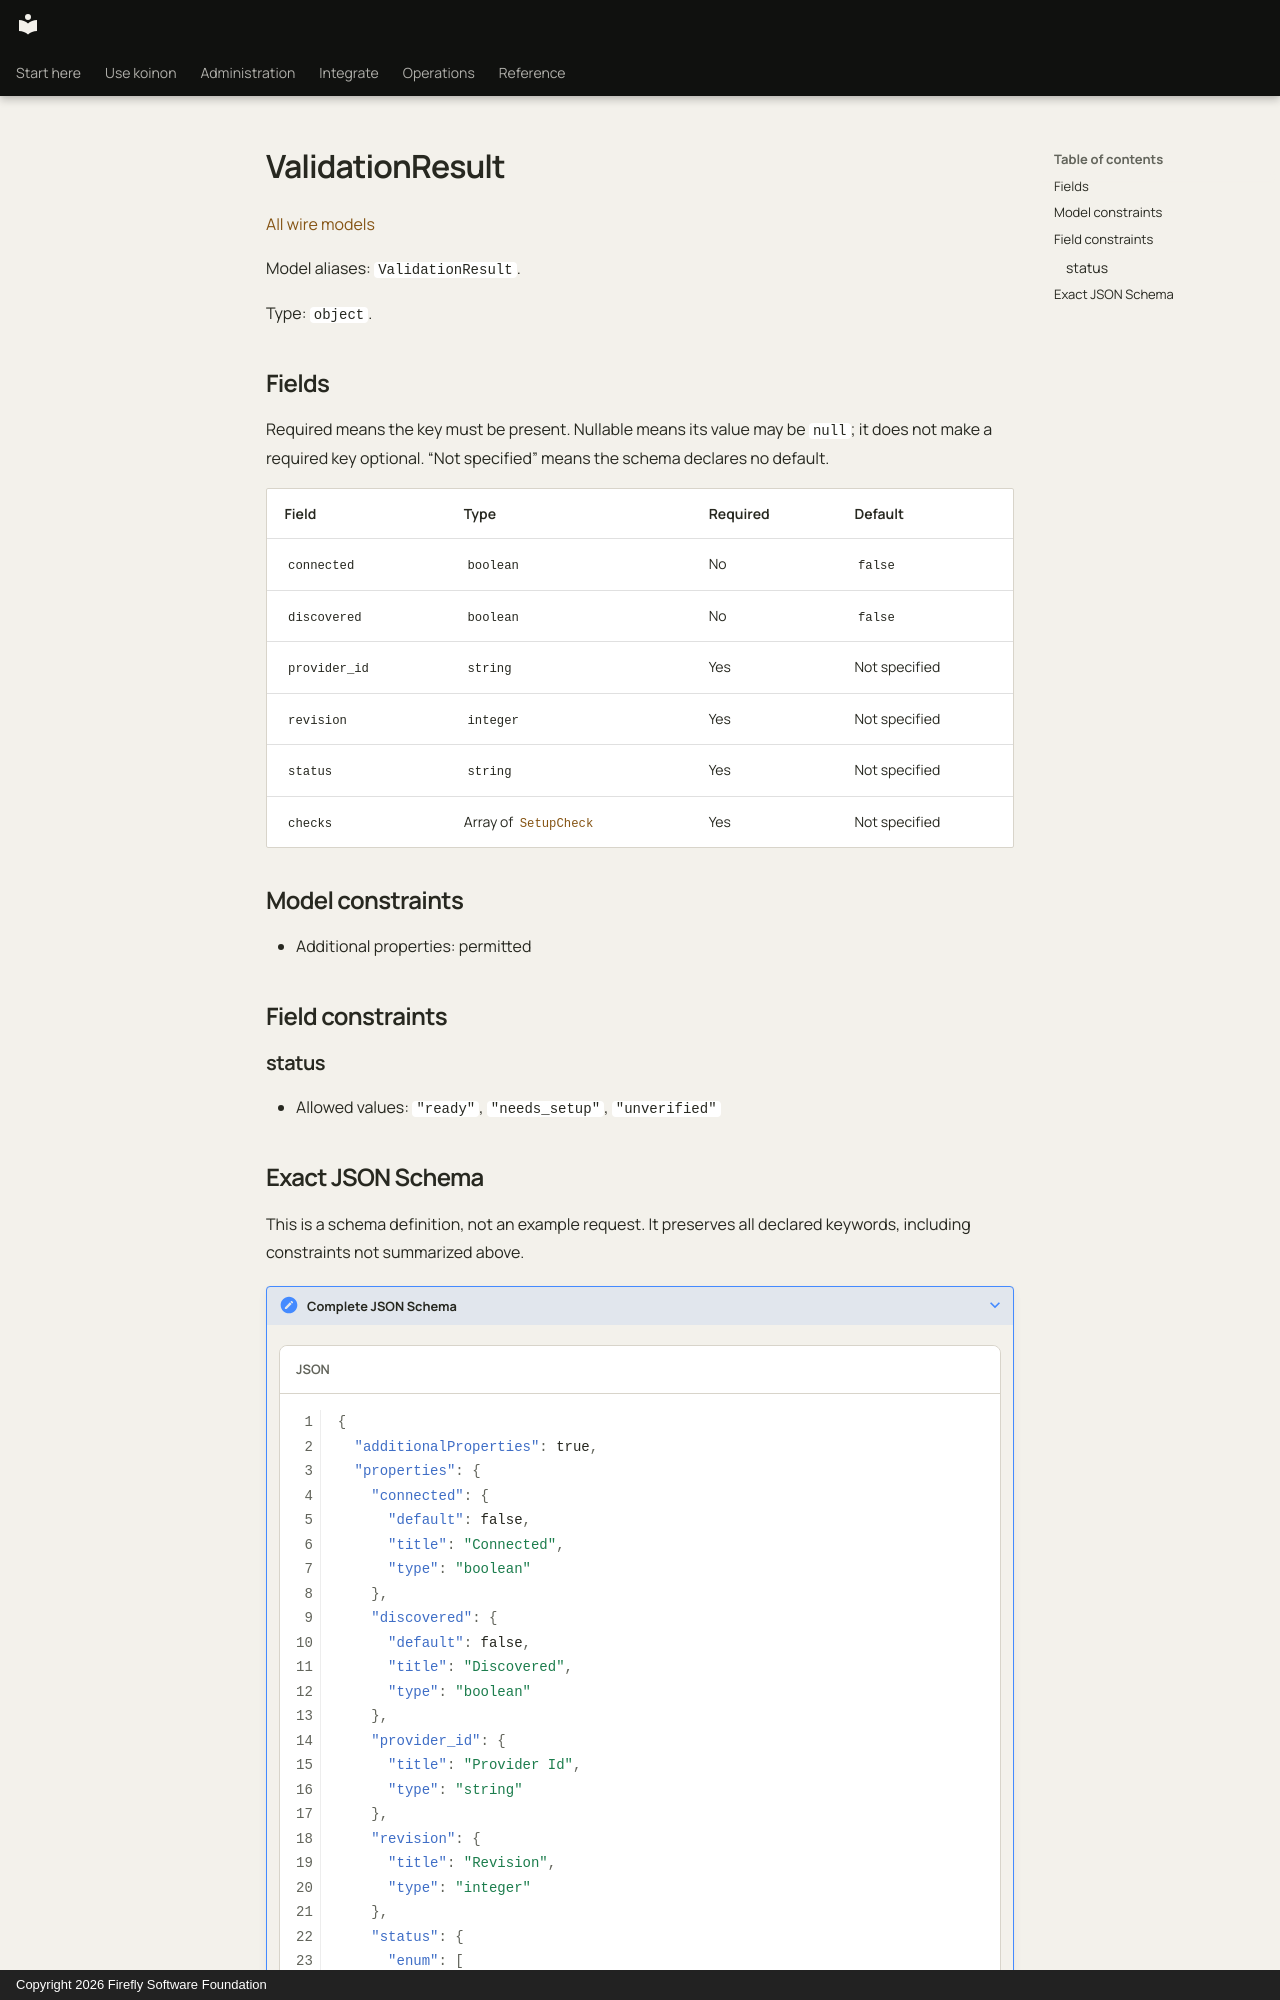

repository: fireflyframework/firefly-koinon · page: reference/models/validationresult/index.html · generator: mkdocs · copyright: Copyright 2026 Firefly Software Foundation

<!-- Copyright 2026 Firefly Software Foundation -->
<!-- SPDX-License-Identifier: Apache-2.0 -->

# ValidationResult

[All wire models](index.md)

Model aliases: `ValidationResult`.

Type: `object`.

## Fields

Required means the key must be present. Nullable means its value may be `null`; it does not make a required key optional. “Not specified” means the schema declares no default.

| Field | Type | Required | Default |
| --- | --- | --- | --- |
| `connected` | `boolean` | No | `false` |
| `discovered` | `boolean` | No | `false` |
| `provider_id` | `string` | Yes | Not specified |
| `revision` | `integer` | Yes | Not specified |
| `status` | `string` | Yes | Not specified |
| `checks` | Array of [`SetupCheck`](setupcheck.md) | Yes | Not specified |

## Model constraints

- Additional properties: permitted

## Field constraints

### status

- Allowed values: `"ready"`, `"needs_setup"`, `"unverified"`
